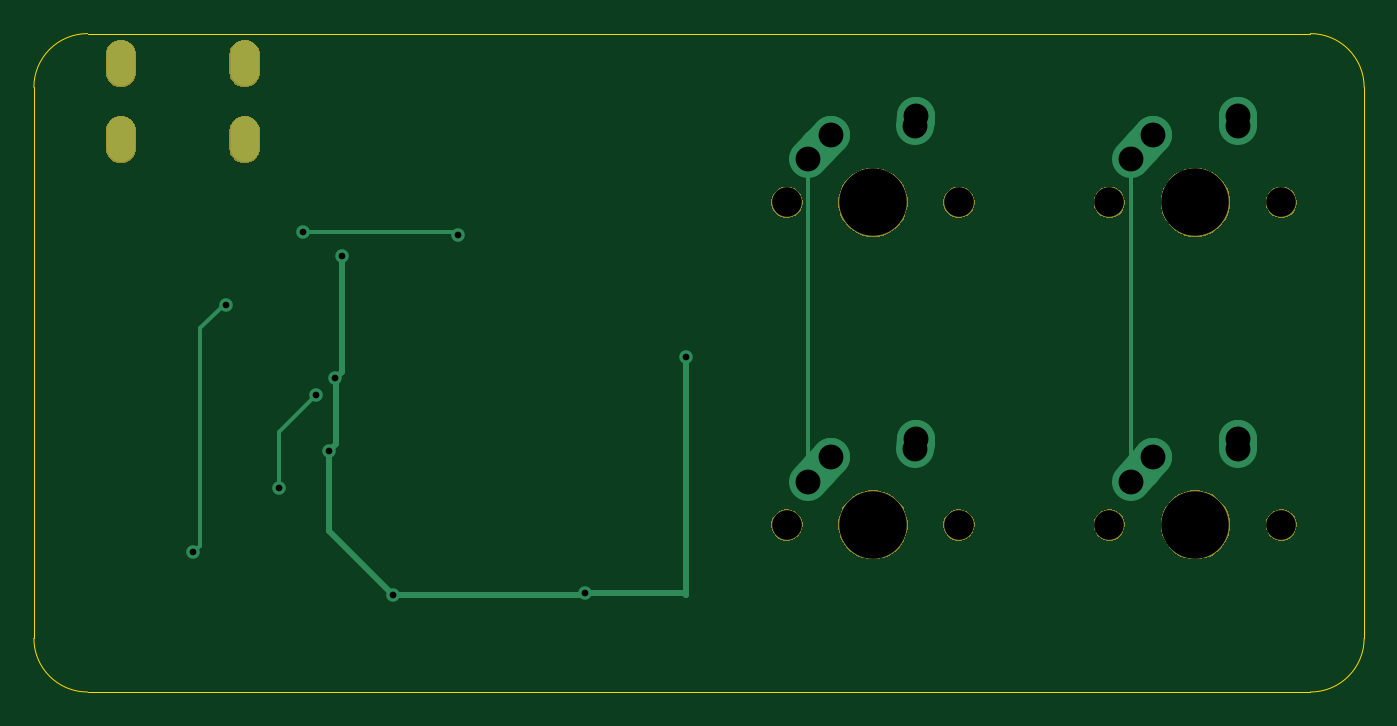
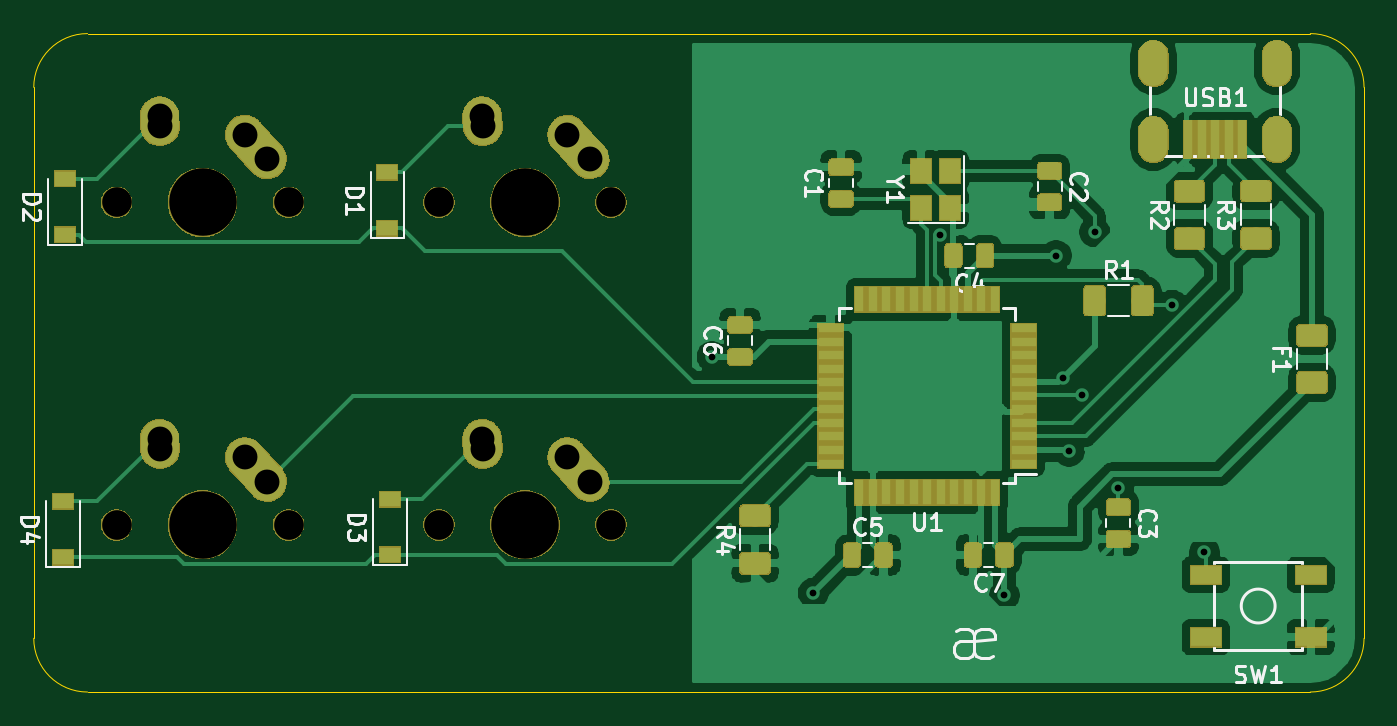
Circuit board: 11 layer files. Board 78.6 x 38.9 mm.
- bottom_copper: NMB-75-B_Cu.gbl (145257 bytes)
- bottom_mask: NMB-75-B_Mask.gbs (70632 bytes)
- paste: NMB-75-B_Paste.gbp (45918 bytes)
- bottom_silk: NMB-75-B_SilkS.gbo (63479 bytes)
- outline: NMB-75-Edge_Cuts.gm1 (973 bytes)
- top_copper: NMB-75-F_Cu.gtl (3164 bytes)
- top_mask: NMB-75-F_Mask.gts (16265 bytes)
- paste: NMB-75-F_Paste.gtp (488 bytes)
- top_silk: NMB-75-F_SilkS.gto (1011 bytes)
- drill: NMB-75-NPTH.drl (465 bytes)
- drill: NMB-75-PTH.drl (904 bytes)

=== bottom_copper: NMB-75-B_Cu.gbl (145257 bytes, source omitted) ===
=== bottom_mask: NMB-75-B_Mask.gbs (70632 bytes, source omitted) ===
=== paste: NMB-75-B_Paste.gbp (45918 bytes, source omitted) ===
=== bottom_silk: NMB-75-B_SilkS.gbo (63479 bytes, source omitted) ===
=== outline: NMB-75-Edge_Cuts.gm1 ===
G04 #@! TF.GenerationSoftware,KiCad,Pcbnew,(5.1.4)-1*
G04 #@! TF.CreationDate,2021-03-02T11:58:11-08:00*
G04 #@! TF.ProjectId,NMB-75,4e4d422d-3735-42e6-9b69-6361645f7063,rev?*
G04 #@! TF.SameCoordinates,Original*
G04 #@! TF.FileFunction,Profile,NP*
%FSLAX46Y46*%
G04 Gerber Fmt 4.6, Leading zero omitted, Abs format (unit mm)*
G04 Created by KiCad (PCBNEW (5.1.4)-1) date 2021-03-02 11:58:11*
%MOMM*%
%LPD*%
G04 APERTURE LIST*
%ADD10C,0.050000*%
G04 APERTURE END LIST*
D10*
X166687500Y-84931250D02*
X166687500Y-117475000D01*
X91281250Y-81756250D02*
X163512500Y-81756250D01*
X91281250Y-120650000D02*
X163512500Y-120650000D01*
X88106250Y-117475000D02*
X88106250Y-84931250D01*
X88106250Y-84931250D02*
G75*
G02X91281250Y-81756250I3175000J0D01*
G01*
X91281250Y-120650000D02*
G75*
G02X88106250Y-117475000I0J3175000D01*
G01*
X166687500Y-117475000D02*
G75*
G02X163512500Y-120650000I-3175000J0D01*
G01*
X163512500Y-81756250D02*
G75*
G02X166687500Y-84931250I0J-3175000D01*
G01*
M02*

=== top_copper: NMB-75-F_Cu.gtl ===
G04 #@! TF.GenerationSoftware,KiCad,Pcbnew,(5.1.4)-1*
G04 #@! TF.CreationDate,2021-03-02T11:58:10-08:00*
G04 #@! TF.ProjectId,NMB-75,4e4d422d-3735-42e6-9b69-6361645f7063,rev?*
G04 #@! TF.SameCoordinates,Original*
G04 #@! TF.FileFunction,Copper,L1,Top*
G04 #@! TF.FilePolarity,Positive*
%FSLAX46Y46*%
G04 Gerber Fmt 4.6, Leading zero omitted, Abs format (unit mm)*
G04 Created by KiCad (PCBNEW (5.1.4)-1) date 2021-03-02 11:58:10*
%MOMM*%
%LPD*%
G04 APERTURE LIST*
%ADD10O,1.700000X2.700000*%
%ADD11C,2.250000*%
%ADD12C,2.250000*%
%ADD13C,0.800000*%
%ADD14C,0.254000*%
%ADD15C,0.381000*%
G04 APERTURE END LIST*
D10*
X93251000Y-83511000D03*
X100551000Y-83511000D03*
X100551000Y-88011000D03*
X93251000Y-88011000D03*
D11*
X154218000Y-106775750D03*
X153563001Y-107505750D03*
D12*
X152908000Y-108235750D02*
X154218002Y-106775750D01*
D11*
X159258000Y-105695750D03*
X159238000Y-105985750D03*
D12*
X159218000Y-106275750D02*
X159258000Y-105695750D01*
D11*
X135168000Y-106775750D03*
X134513001Y-107505750D03*
D12*
X133858000Y-108235750D02*
X135168002Y-106775750D01*
D11*
X140208000Y-105695750D03*
X140188000Y-105985750D03*
D12*
X140168000Y-106275750D02*
X140208000Y-105695750D01*
D11*
X154218000Y-87725750D03*
X153563001Y-88455750D03*
D12*
X152908000Y-89185750D02*
X154218002Y-87725750D01*
D11*
X159258000Y-86645750D03*
X159238000Y-86935750D03*
D12*
X159218000Y-87225750D02*
X159258000Y-86645750D01*
D11*
X135168000Y-87725750D03*
X134513001Y-88455750D03*
D12*
X133858000Y-89185750D02*
X135168002Y-87725750D01*
D11*
X140208000Y-86645750D03*
X140188000Y-86935750D03*
D12*
X140168000Y-87225750D02*
X140208000Y-86645750D01*
D13*
X104013000Y-93472000D03*
X113169823Y-93648958D03*
X102616000Y-108585000D03*
X104775000Y-103124000D03*
X109347000Y-114935000D03*
X120650000Y-114808000D03*
X126619000Y-100838000D03*
X105537000Y-106426000D03*
X105918000Y-102108000D03*
X106299000Y-94869000D03*
X97536000Y-112395000D03*
X99441000Y-97790000D03*
D14*
X104013000Y-93472000D02*
X112992865Y-93472000D01*
X112992865Y-93472000D02*
X113169823Y-93648958D01*
X102616000Y-108585000D02*
X102616000Y-105283000D01*
X102616000Y-105283000D02*
X104775000Y-103124000D01*
D15*
X109347000Y-114935000D02*
X120523000Y-114935000D01*
X120523000Y-114935000D02*
X120650000Y-114808000D01*
X126492000Y-114808000D02*
X120650000Y-114808000D01*
X126619000Y-100838000D02*
X126619000Y-114935000D01*
X126619000Y-114935000D02*
X126492000Y-114808000D01*
X105537000Y-111125000D02*
X109347000Y-114935000D01*
X105537000Y-106426000D02*
X105537000Y-111125000D01*
X105936999Y-102126999D02*
X105918000Y-102108000D01*
X105537000Y-106426000D02*
X105936999Y-106026001D01*
X105936999Y-106026001D02*
X105936999Y-102126999D01*
X106299000Y-101727000D02*
X105918000Y-102108000D01*
X106299000Y-94869000D02*
X106299000Y-101727000D01*
D14*
X133858000Y-108235750D02*
X133858000Y-89185750D01*
X152908000Y-89185750D02*
X152908000Y-94615000D01*
X152908000Y-108235750D02*
X152908000Y-94615000D01*
X152908000Y-94615000D02*
X152908000Y-94500661D01*
X97935999Y-111995001D02*
X97935999Y-99168001D01*
X97536000Y-112395000D02*
X97935999Y-111995001D01*
X97935999Y-99168001D02*
X99314000Y-97790000D01*
X99314000Y-97790000D02*
X99441000Y-97790000D01*
M02*

=== top_mask: NMB-75-F_Mask.gts (16265 bytes, source omitted) ===
=== paste: NMB-75-F_Paste.gtp ===
G04 #@! TF.GenerationSoftware,KiCad,Pcbnew,(5.1.4)-1*
G04 #@! TF.CreationDate,2021-03-02T11:58:10-08:00*
G04 #@! TF.ProjectId,NMB-75,4e4d422d-3735-42e6-9b69-6361645f7063,rev?*
G04 #@! TF.SameCoordinates,Original*
G04 #@! TF.FileFunction,Paste,Top*
G04 #@! TF.FilePolarity,Positive*
%FSLAX46Y46*%
G04 Gerber Fmt 4.6, Leading zero omitted, Abs format (unit mm)*
G04 Created by KiCad (PCBNEW (5.1.4)-1) date 2021-03-02 11:58:10*
%MOMM*%
%LPD*%
G04 APERTURE LIST*
G04 APERTURE END LIST*
M02*

=== top_silk: NMB-75-F_SilkS.gto ===
G04 #@! TF.GenerationSoftware,KiCad,Pcbnew,(5.1.4)-1*
G04 #@! TF.CreationDate,2021-03-02T11:58:10-08:00*
G04 #@! TF.ProjectId,NMB-75,4e4d422d-3735-42e6-9b69-6361645f7063,rev?*
G04 #@! TF.SameCoordinates,Original*
G04 #@! TF.FileFunction,Legend,Top*
G04 #@! TF.FilePolarity,Positive*
%FSLAX46Y46*%
G04 Gerber Fmt 4.6, Leading zero omitted, Abs format (unit mm)*
G04 Created by KiCad (PCBNEW (5.1.4)-1) date 2021-03-02 11:58:10*
%MOMM*%
%LPD*%
G04 APERTURE LIST*
%ADD10O,1.802000X2.802000*%
%ADD11C,1.852000*%
%ADD12C,4.089800*%
G04 APERTURE END LIST*
%LPC*%
D10*
X93251000Y-83511000D03*
X100551000Y-83511000D03*
X100551000Y-88011000D03*
X93251000Y-88011000D03*
D11*
X161798000Y-110775750D03*
X151638000Y-110775750D03*
D12*
X156718000Y-110775750D03*
D11*
X142748000Y-110775750D03*
X132588000Y-110775750D03*
D12*
X137668000Y-110775750D03*
D11*
X161798000Y-91725750D03*
X151638000Y-91725750D03*
D12*
X156718000Y-91725750D03*
D11*
X142748000Y-91725750D03*
X132588000Y-91725750D03*
D12*
X137668000Y-91725750D03*
M02*

=== drill: NMB-75-NPTH.drl ===
M48
; DRILL file {KiCad (5.1.4)-1} date 02/03/2021 11:58:15
; FORMAT={-:-/ absolute / inch / decimal}
; #@! TF.CreationDate,2021-03-02T11:58:15-08:00
; #@! TF.GenerationSoftware,Kicad,Pcbnew,(5.1.4)-1
; #@! TF.FileFunction,NonPlated,1,2,NPTH
FMAT,2
INCH
T1C0.0689
T2C0.1570
%
G90
G05
T1
X5.22Y-3.6113
X5.62Y-3.6113
X5.97Y-3.6113
X6.37Y-3.6113
X5.22Y-4.3613
X5.62Y-4.3613
X5.97Y-4.3613
X6.37Y-4.3613
T2
X6.17Y-3.6113
X5.42Y-4.3613
X6.17Y-4.3613
X5.42Y-3.6113
T0
M30

=== drill: NMB-75-PTH.drl ===
M48
; DRILL file {KiCad (5.1.4)-1} date 02/03/2021 11:58:15
; FORMAT={-:-/ absolute / inch / decimal}
; #@! TF.CreationDate,2021-03-02T11:58:15-08:00
; #@! TF.GenerationSoftware,Kicad,Pcbnew,(5.1.4)-1
; #@! TF.FileFunction,Plated,1,2,PTH
FMAT,2
INCH
T1C0.0157
T2C0.0276
T3C0.0579
%
G90
G05
T1
X3.84Y-4.425
X3.915Y-3.85
X4.04Y-4.275
X4.095Y-3.68
X4.125Y-4.06
X4.155Y-4.19
X4.17Y-4.02
X4.185Y-3.735
X4.305Y-4.525
X4.4555Y-3.687
X4.75Y-4.52
X4.985Y-3.97
T3
X6.02Y-3.5112
X6.0716Y-3.4538
X6.2684Y-3.4341
X6.27Y-3.4112
X5.27Y-4.2612
X5.3216Y-4.2038
X5.5184Y-4.1841
X5.52Y-4.1612
X6.02Y-4.2612
X6.0716Y-4.2038
X6.2684Y-4.1841
X6.27Y-4.1612
X5.27Y-3.5112
X5.3216Y-3.4538
X5.5184Y-3.4341
X5.52Y-3.4112
T2
G00X3.6713Y-3.2642
M15
G01X3.6713Y-3.3115
M16
G05
G00X3.6713Y-3.4414
M15
G01X3.6713Y-3.4886
M16
G05
G00X3.9587Y-3.2642
M15
G01X3.9587Y-3.3115
M16
G05
G00X3.9587Y-3.4414
M15
G01X3.9587Y-3.4886
M16
G05
T0
M30

